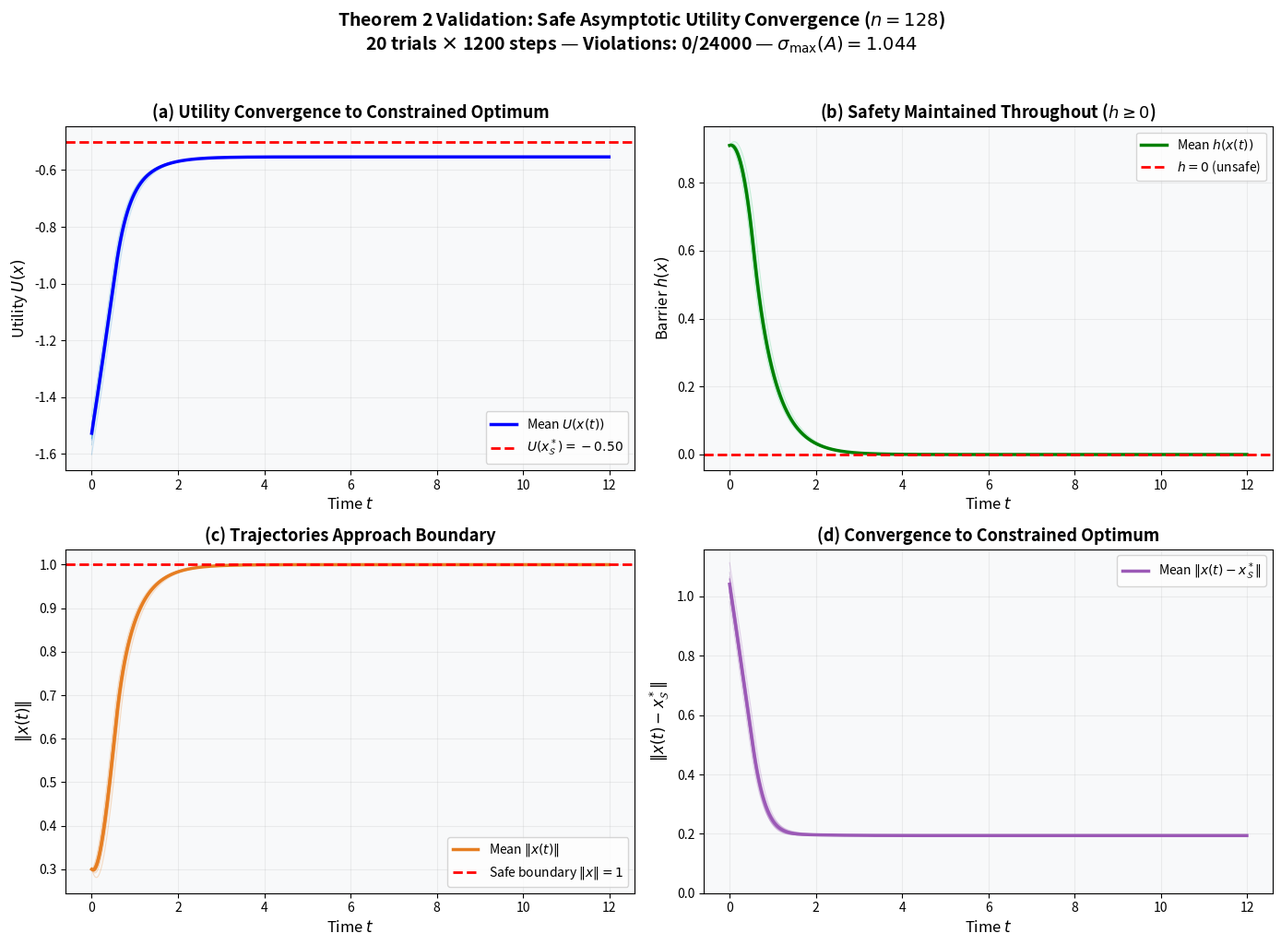

Here is the Python script that generated this plot: (Note: this script raises an exception after producing the figure.)
"""
Figure 16: Safe Asymptotic Utility Convergence (Theorem 2 Validation)
=====================================================================
Empirically validates Theorem 2 by plotting utility U(x(t)) over time
for the CBF-QP controlled system. Shows convergence to the constrained
optimum x*_S while maintaining h(x(t)) >= 0.

Setup:
  - Dimension: n = 128
  - Safe set: unit ball, h(x) = 1 - ||x||^2
  - Utility: U(x) = -||x - x_goal||  (concave, target reaching)
  - Dynamics: dx = Ax + u (linear drift, sigma_max ~ 1.04)
  - 20 trials × 600 steps, dt = 0.01
  - Goal placed outside safe set (||x_goal|| = 1.5)

Output: figure_16.png — 2×2 panel:
  (a) Utility U(x(t)) vs time (convergence to constrained max)
  (b) Barrier h(x(t)) vs time (safety maintained)
  (c) ||x(t)|| vs time (trajectories approach boundary)
  (d) Distance to constrained optimum vs time

This validates Theorem 2 (Safe Asymptotic Convergence) from Section 4.3.
"""

import numpy as np
import matplotlib.pyplot as plt

np.random.seed(42)

# ============================================================================
# CONFIGURATION
# ============================================================================
N_DIM = 128
N_TRIALS = 20
N_STEPS = 1200
DT = 0.01
GAMMA = 2.0

GOAL_NORM = 1.5  # goal is outside safe set


def make_drift_matrix(n, rng):
    """Construct mildly unstable linear drift A in R^n."""
    S = rng.randn(n, n)
    S = (S - S.T) / 2.0
    S = S / np.linalg.norm(S, ord=2)
    A = S + 0.3 * np.eye(n)
    return A


def barrier(x):
    """h(x) = 1 - ||x||^2  (quadratic barrier)."""
    return 1.0 - np.dot(x, x)


def barrier_grad(x):
    """nabla h = -2x."""
    return -2.0 * x


def utility(x, goal):
    """U(x) = -||x - goal||  (target reaching, concave)."""
    return -np.linalg.norm(x - goal)


def cbf_qp_step(x, u_nom, A, gamma=GAMMA):
    """
    CBF-QP for dx = Ax + u, h(x) = 1 - ||x||^2.
    Constraint: nabla_h . (Ax + u) >= -gamma * h(x)
    """
    h_val = barrier(x)
    gh = barrier_grad(x)
    Ax = A @ x
    Lf_h = np.dot(gh, Ax)
    Lg_h = gh  # g(x) = I

    lhs = np.dot(Lg_h, u_nom)
    rhs = -gamma * h_val - Lf_h

    if lhs >= rhs:
        return u_nom, False  # constraint inactive

    Lg_sq = np.dot(Lg_h, Lg_h)
    if Lg_sq < 1e-12:
        return u_nom, False

    lam = (rhs - lhs) / Lg_sq
    return u_nom + lam * Lg_h, True


# The constrained optimum is the closest point on the boundary to the goal
# For ||goal|| > 1, x*_S = goal / ||goal||
def constrained_optimum(goal):
    return goal / np.linalg.norm(goal)


# ============================================================================
# RUN EXPERIMENT
# ============================================================================
print("[*] Running Experiment: Safe Asymptotic Utility Convergence (n=128)")

rng = np.random.RandomState(42)
A = make_drift_matrix(N_DIM, rng)
sigma_max = np.linalg.norm(A, ord=2)
print(f"    sigma_max(A) = {sigma_max:.4f}")

# Generate a random goal direction outside the safe set
goal_dir = rng.randn(N_DIM)
goal_dir = goal_dir / np.linalg.norm(goal_dir)
goal = goal_dir * GOAL_NORM
x_star = constrained_optimum(goal)
u_star = utility(x_star, goal)

print(f"    ||goal|| = {np.linalg.norm(goal):.2f}")
print(f"    U(x*_S) = {u_star:.4f}")

all_utilities = []
all_barriers = []
all_norms = []
all_distances = []

for trial in range(N_TRIALS):
    # Start from random interior point
    x = rng.randn(N_DIM)
    x = x / np.linalg.norm(x) * 0.3  # start at ||x|| = 0.3

    utilities = []
    barriers = []
    norms = []
    distances = []

    for step in range(N_STEPS):
        h_val = barrier(x)
        u_val = utility(x, goal)
        dist_to_opt = np.linalg.norm(x - x_star)

        utilities.append(u_val)
        barriers.append(h_val)
        norms.append(np.linalg.norm(x))
        distances.append(dist_to_opt)

        # Nominal control: gradient ascent on U(x)
        diff = goal - x
        diff_norm = np.linalg.norm(diff)
        if diff_norm > 1e-8:
            u_nom = 1.0 * diff / diff_norm
        else:
            u_nom = np.zeros(N_DIM)

        # CBF-QP safety filter
        u_star_ctrl, active = cbf_qp_step(x, u_nom, A)

        # Euler step
        x = x + (A @ x + u_star_ctrl) * DT

    all_utilities.append(utilities)
    all_barriers.append(barriers)
    all_norms.append(norms)
    all_distances.append(distances)

all_utilities = np.array(all_utilities)
all_barriers = np.array(all_barriers)
all_norms = np.array(all_norms)
all_distances = np.array(all_distances)

# Safety check
n_violations = np.sum(all_barriers < -1e-6)
print(f"    Total violations: {n_violations}/{N_TRIALS * N_STEPS}")
print(f"    Final mean U:     {np.mean(all_utilities[:, -1]):.4f}")
print(f"    Optimal U(x*_S):  {u_star:.4f}")
print(f"    Final mean dist to x*_S: {np.mean(all_distances[:, -1]):.4f}")

# ============================================================================
# PLOTTING
# ============================================================================
fig, axes = plt.subplots(2, 2, figsize=(14, 10))
BG = '#f8f9fa'
for ax in axes.flat:
    ax.set_facecolor(BG)

time_axis = np.arange(N_STEPS) * DT

# (a) Utility convergence
ax = axes[0, 0]
for i in range(N_TRIALS):
    ax.plot(time_axis, all_utilities[i], alpha=0.25, color='#3498db', linewidth=0.8)
ax.plot(time_axis, np.mean(all_utilities, axis=0), 'b-', linewidth=2.5, label='Mean $U(x(t))$')
ax.axhline(u_star, color='red', ls='--', lw=2, label=f'$U(x^*_{{\\mathcal{{S}}}}) = {u_star:.2f}$')
ax.set_xlabel('Time $t$', fontsize=12)
ax.set_ylabel('Utility $U(x)$', fontsize=12)
ax.set_title('(a) Utility Convergence to Constrained Optimum', fontsize=13, fontweight='bold')
ax.legend(fontsize=10)
ax.grid(True, alpha=0.2)

# (b) Barrier values
ax = axes[0, 1]
for i in range(N_TRIALS):
    ax.plot(time_axis, all_barriers[i], alpha=0.25, color='#2ecc71', linewidth=0.8)
ax.plot(time_axis, np.mean(all_barriers, axis=0), 'g-', linewidth=2.5, label='Mean $h(x(t))$')
ax.axhline(0.0, color='red', ls='--', lw=2, label='$h = 0$ (unsafe)')
ax.set_xlabel('Time $t$', fontsize=12)
ax.set_ylabel('Barrier $h(x)$', fontsize=12)
ax.set_title('(b) Safety Maintained Throughout ($h \\geq 0$)', fontsize=13, fontweight='bold')
ax.legend(fontsize=10)
ax.grid(True, alpha=0.2)

# (c) Norm trajectories
ax = axes[1, 0]
for i in range(N_TRIALS):
    ax.plot(time_axis, all_norms[i], alpha=0.25, color='#e67e22', linewidth=0.8)
ax.plot(time_axis, np.mean(all_norms, axis=0), color='#e67e22', linewidth=2.5, label='Mean $\\|x(t)\\|$')
ax.axhline(1.0, color='red', ls='--', lw=2, label='Safe boundary $\\|x\\| = 1$')
ax.set_xlabel('Time $t$', fontsize=12)
ax.set_ylabel('$\\|x(t)\\|$', fontsize=12)
ax.set_title('(c) Trajectories Approach Boundary', fontsize=13, fontweight='bold')
ax.legend(fontsize=10)
ax.grid(True, alpha=0.2)

# (d) Distance to constrained optimum
ax = axes[1, 1]
for i in range(N_TRIALS):
    ax.plot(time_axis, all_distances[i], alpha=0.25, color='#9b59b6', linewidth=0.8)
ax.plot(time_axis, np.mean(all_distances, axis=0), color='#9b59b6', linewidth=2.5,
        label='Mean $\\|x(t) - x^*_{\\mathcal{S}}\\|$')
ax.set_xlabel('Time $t$', fontsize=12)
ax.set_ylabel('$\\|x(t) - x^*_{\\mathcal{S}}\\|$', fontsize=12)
ax.set_title('(d) Convergence to Constrained Optimum', fontsize=13, fontweight='bold')
ax.legend(fontsize=10)
ax.grid(True, alpha=0.2)
ax.set_ylim(bottom=0)

fig.suptitle(
    f'Theorem 2 Validation: Safe Asymptotic Utility Convergence ($n={N_DIM}$)\n'
    f'{N_TRIALS} trials × {N_STEPS} steps — '
    f'Violations: {n_violations}/{N_TRIALS * N_STEPS} — '
    f'$\\sigma_{{\\max}}(A) = {sigma_max:.3f}$',
    fontsize=14, fontweight='bold', y=1.02
)

plt.tight_layout()
plt.savefig('core_safety/figure_16.png', dpi=300, bbox_inches='tight',
            facecolor='white', edgecolor='none')
plt.close()
print(f"\n[OK] Saved figure_16.png")
